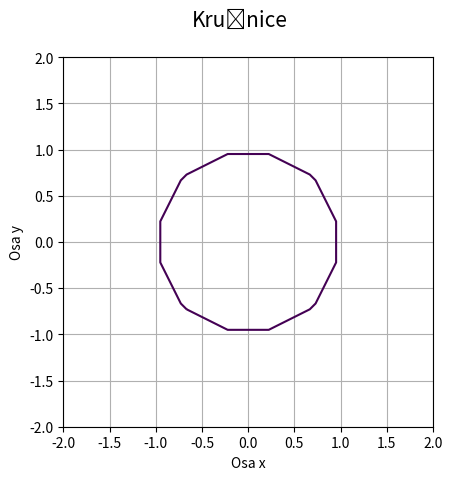

This figure's Python source:
"""Kružnice zadaná implicitní funkcí."""

import numpy as np
import matplotlib.pyplot as plt

# příprava vektorů pro konstrukci mřížky
x = np.linspace(-2, 2, 10)
y = np.linspace(-2, 2, 10)

# konstrukce mřížky
x, y = np.meshgrid(x, y)

# koeficienty kružnice
r = 1

# implicitní funkce kružnice
z = x**2 + y ** 2 - r ** 2

# hodnota, která se má zvýraznit na isoploše
levels = [0]

# rozměry grafu při uložení: 640x480 pixelů
fig, ax = plt.subplots(1, figsize=(6.4, 4.8))

# titulek grafu
fig.suptitle('Kružnice', fontsize=15)

# vykreslení implicitní funkce
ax.contour(x, y, z, levels)

# zobrazit mřížku
ax.grid(True)

# zachovat poměr stran
ax.axis('scaled')

# popisek os
plt.xlabel('Osa x')
plt.ylabel('Osa y')

# uložení grafu do rastrového obrázku
plt.savefig("circle1.png")

# zobrazení grafu
plt.show()
